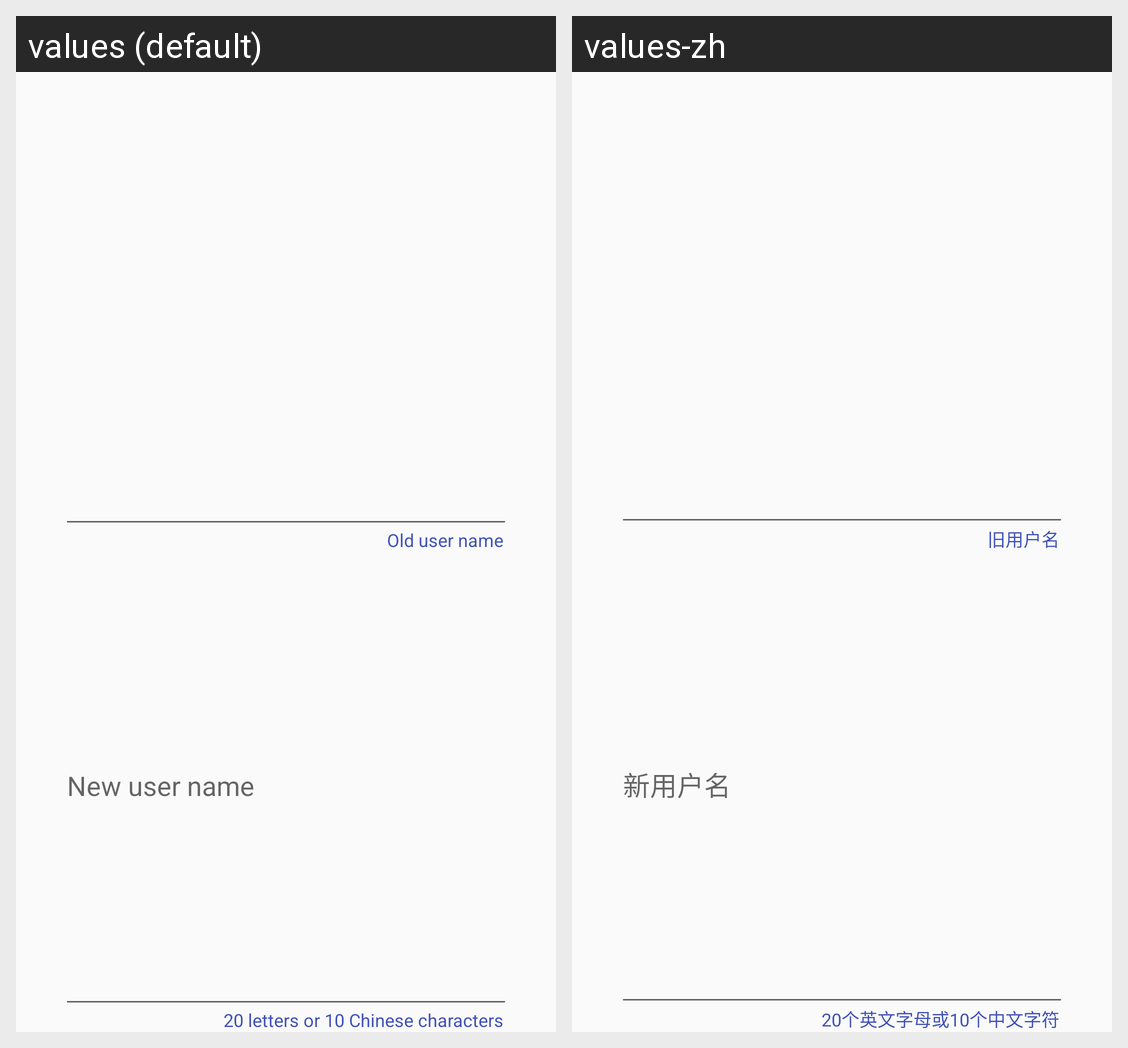

Strings drawn on this Android screen and how each of the app's shown locales translates them:
Android screen res/layout/dialog_change_user_name.xml rendered under 2 locales, left to right: values (default), values-zh. Device: Nexus 5 (rendered at 1080×1920; each locale shown at half size, 540×960, under a caption strip naming it); theme AppTheme.
Strings drawn on this screen, with the default value and each locale's value (text and hints the layout hard-codes, and strings that could not be matched under every locale, appear in the picture but are not listed):

change_user_name_old_helper
  values: Old user name
  values-zh: 旧用户名

change_user_name_new_hint
  values: New user name
  values-zh: 新用户名

change_user_name_new_helper
  values: 20 letters or 10 Chinese characters
  values-zh: 20个英文字母或10个中文字符
